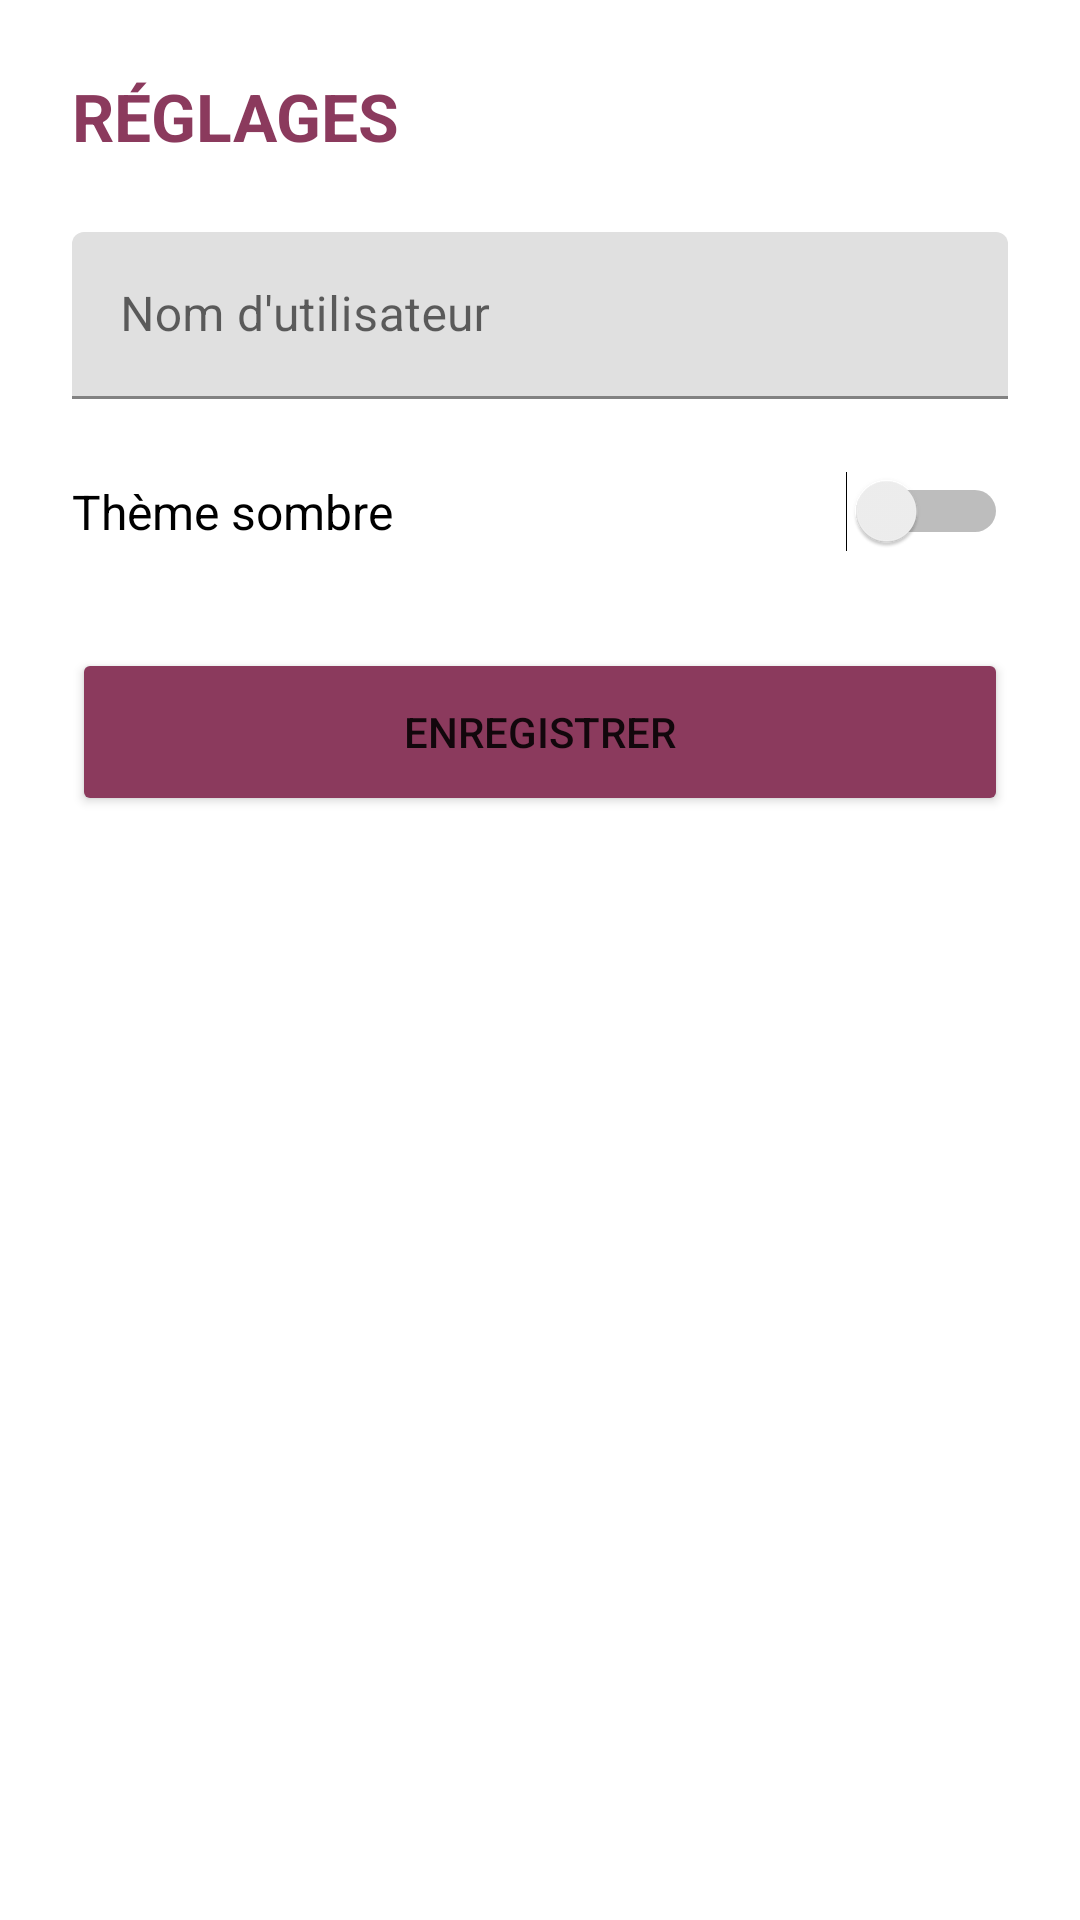

The Android layout XML behind this screen, and the referenced resources:
<!-- AndroidManifest.xml: application theme Theme.MonBudget -->
<!-- res/layout/activity_settings.xml -->
<?xml version="1.0" encoding="utf-8"?>
<LinearLayout xmlns:android="http://schemas.android.com/apk/res/android"
    android:layout_width="match_parent"
    android:layout_height="match_parent"
    android:orientation="vertical"
    android:padding="24dp">

    <TextView
        android:layout_width="wrap_content"
        android:layout_height="wrap_content"
        android:text="@string/reglages"
        android:textColor="@color/primary"
        android:textSize="22sp"
        android:textStyle="bold"
        android:layout_marginBottom="24dp" />

    <com.google.android.material.textfield.TextInputLayout
        android:layout_width="match_parent"
        android:layout_height="wrap_content"
        android:layout_marginBottom="24dp">

        <com.google.android.material.textfield.TextInputEditText
            android:id="@+id/etName"
            android:layout_width="match_parent"
            android:layout_height="wrap_content"
            android:hint="@string/nom_utilisateur" />
    </com.google.android.material.textfield.TextInputLayout>

    
    <Switch
        android:id="@+id/switchDark"
        android:layout_width="match_parent"
        android:layout_height="wrap_content"
        android:text="@string/theme_sombre"
        android:textSize="16sp"
        android:layout_marginBottom="32dp" />

    <Button
        android:id="@+id/btnSave"
        android:layout_width="match_parent"
        android:layout_height="56dp"
        android:text="@string/save"
        android:backgroundTint="@color/primary" />

</LinearLayout>
<!-- resources referenced by this layout -->
<resources>
  <color name="primary">#8B3A5D</color>
  <string name="nom_utilisateur">Nom d\'utilisateur</string>
  <string name="reglages">RÉGLAGES</string>
  <string name="save">Enregistrer</string>
  <string name="theme_sombre">Thème sombre</string>
  <style name="Theme.MonBudget" parent="Theme.MaterialComponents.DayNight.NoActionBar">
          
          <item name="colorPrimary">@color/primary</item>
          <item name="colorPrimaryVariant">@color/primary_dark</item>
          <item name="colorOnPrimary">@color/white</item>
          
          <item name="colorSecondary">@color/primary_light</item>
          <item name="colorSecondaryVariant">@color/primary_dark</item>
          <item name="colorOnSecondary">@color/black</item>
          
          <item name="android:statusBarColor" tools:targetApi="l">?attr/colorPrimaryVariant</item>
      </style>
  <color name="primary_dark">#6A2C47</color>
  <color name="white">#FFFFFF</color>
  <color name="primary_light">#F2E6EB</color>
  <color name="black">#333333</color>
</resources>
